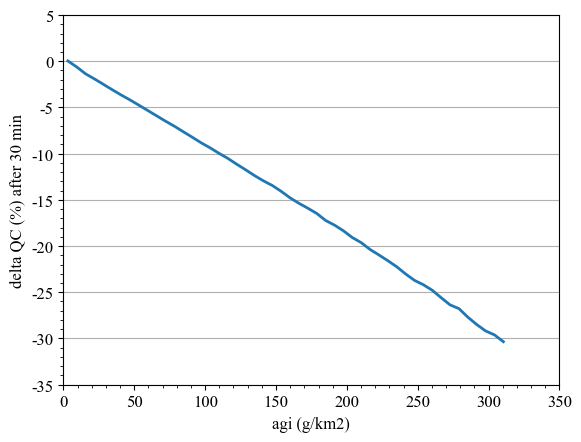

The file beside this chart, header and first rows:
lep_m, dqc
3.136, 0.03497
9.409, -0.6208
15.68, -1.365
21.95, -1.919
28.23, -2.498
34.5, -3.085
40.77, -3.655
47.04, -4.189
53.32, -4.761
59.59, -5.336
65.86, -5.915
72.13, -6.491
78.41, -7.04
84.68, -7.638
90.95, -8.224
97.22, -8.828
103.5, -9.369
109.8, -9.962
116, -10.52
122.3, -11.15
128.6, -11.75
134.9, -12.37
141.1, -12.94
147.4, -13.44
153.7, -14.08
159.9, -14.79
166.2, -15.38
172.5, -15.91
178.8, -16.47
185, -17.23
191.3, -17.74
197.6, -18.35
203.8, -19.08
210.1, -19.63
216.4, -20.37
222.7, -20.97
228.9, -21.59
235.2, -22.24
241.5, -23.02
247.7, -23.72
254, -24.19
260.3, -24.79
266.6, -25.59
272.8, -26.37
279.1, -26.77
285.4, -27.7
291.6, -28.49
297.9, -29.19
304.2, -29.62
310.5, -30.35
